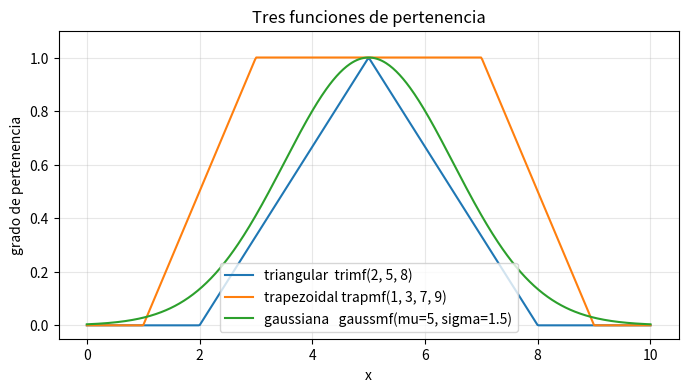
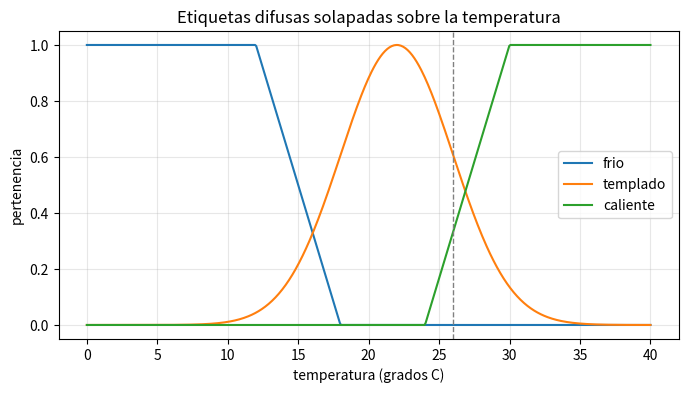
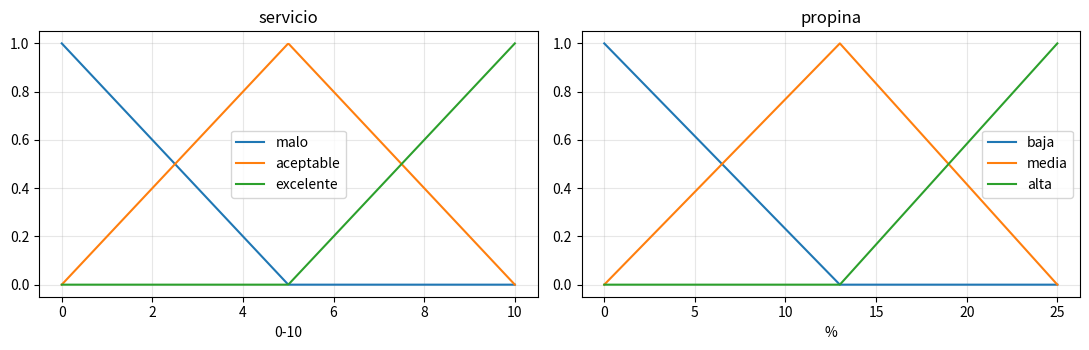
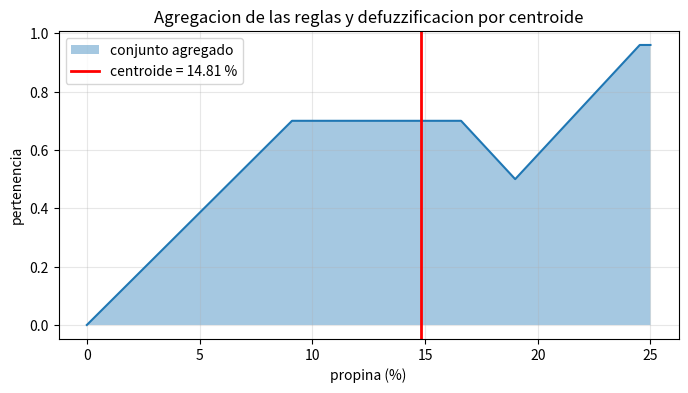
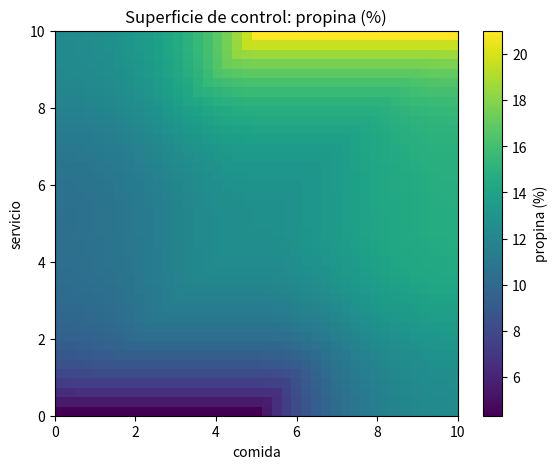
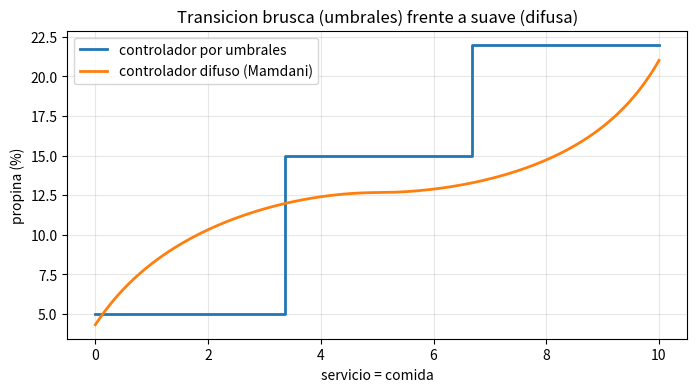

These charts were generated, in order, by the following Python code:
# En Colab ya viene todo. En tu maquina:  pip install numpy matplotlib
%matplotlib inline
import numpy as np
import matplotlib.pyplot as plt

def trimf(x, a, b, c):
    "Funcion triangular: sube de a a b, baja de b a c."
    x = np.asarray(x, dtype=float)
    y = np.zeros_like(x)
    izq = (x > a) & (x <= b)
    der = (x > b) & (x < c)
    if b > a:
        y[izq] = (x[izq] - a) / (b - a)
    if c > b:
        y[der] = (c - x[der]) / (c - b)
    y[x == b] = 1.0
    return y

def trapmf(x, a, b, c, d):
    "Funcion trapezoidal: sube a->b, plana b->c, baja c->d."
    x = np.asarray(x, dtype=float)
    y = np.zeros_like(x)
    sube = (x > a) & (x < b)
    plano = (x >= b) & (x <= c)
    baja = (x > c) & (x < d)
    if b > a:
        y[sube] = (x[sube] - a) / (b - a)
    y[plano] = 1.0
    if d > c:
        y[baja] = (d - x[baja]) / (d - c)
    return y

def gaussmf(x, mu, sigma):
    "Funcion gaussiana: campana centrada en mu, anchura sigma."
    x = np.asarray(x, dtype=float)
    return np.exp(-((x - mu) ** 2) / (2.0 * sigma ** 2))

print("Funciones de pertenencia listas.")

x = np.linspace(0, 10, 500)
fig, ax = plt.subplots(figsize=(8, 4))
ax.plot(x, trimf(x, 2, 5, 8), label="triangular  trimf(2, 5, 8)")
ax.plot(x, trapmf(x, 1, 3, 7, 9), label="trapezoidal trapmf(1, 3, 7, 9)")
ax.plot(x, gaussmf(x, 5, 1.5), label="gaussiana   gaussmf(mu=5, sigma=1.5)")
ax.set_xlabel("x"); ax.set_ylabel("grado de pertenencia")
ax.set_title("Tres funciones de pertenencia"); ax.set_ylim(-0.05, 1.1)
ax.legend(); ax.grid(alpha=0.3)
plt.show()

def frio(t):     return trapmf(t, 0, 0, 12, 18)
def templado(t): return gaussmf(t, 22, 4)
def caliente(t): return trapmf(t, 24, 30, 40, 40)

t = np.linspace(0, 40, 500)
fig, ax = plt.subplots(figsize=(8, 4))
ax.plot(t, frio(t),     label="frio")
ax.plot(t, templado(t), label="templado")
ax.plot(t, caliente(t), label="caliente")
ax.axvline(26, color="gray", ls="--", lw=1)
ax.set_xlabel("temperatura (grados C)"); ax.set_ylabel("pertenencia")
ax.set_title("Etiquetas difusas solapadas sobre la temperatura")
ax.legend(); ax.grid(alpha=0.3)
plt.show()

temp = 26.0
print(f"A {temp} grados C, la temperatura pertenece a:")
print(f"  frio     = {frio([temp])[0]:.3f}")
print(f"  templado = {templado([temp])[0]:.3f}")
print(f"  caliente = {caliente([temp])[0]:.3f}")

def f_y(a, b):  return min(a, b)
def f_o(a, b):  return max(a, b)
def f_no(a):    return 1 - a

a, b = 0.7, 0.4
print(f"a = {a},  b = {b}")
print(f"  a Y b  = min(a, b) = {f_y(a, b)}")
print(f"  a O b  = max(a, b) = {f_o(a, b)}")
print(f"  NO a   = 1 - a     = {f_no(a):.1f}")

def cf_combina(c1, c2):
    "Combina dos factores de certeza sobre la misma conclusion (MYCIN)."
    if c1 >= 0 and c2 >= 0:
        return c1 + c2 * (1 - c1)
    if c1 <= 0 and c2 <= 0:
        return c1 + c2 * (1 + c1)
    return (c1 + c2) / (1 - min(abs(c1), abs(c2)))

print("Dos evidencias A FAVOR  CF1=0.6, CF2=0.4 :", round(cf_combina(0.6, 0.4), 4))
print("Evidencias en CONFLICTO CF1=0.6, CF2=-0.3:", round(cf_combina(0.6, -0.3), 4))
print("Dos evidencias EN CONTRA CF1=-0.5, CF2=-0.4:", round(cf_combina(-0.5, -0.4), 4))

cf_regla, cf_antecedente = 0.8, 0.7
cf_conclusion = cf_regla * max(0, cf_antecedente)
print(f"Regla CF=0.8 con antecedente CF=0.7 -> conclusion CF = {cf_conclusion:.2f}")

P = np.linspace(0, 25, 1001)   # universo de la propina, en %

# conjuntos de entrada (servicio y comida, de 0 a 10)
def serv_malo(x):  return trimf(x, 0, 0, 5)
def serv_acep(x):  return trimf(x, 0, 5, 10)
def serv_exc(x):   return trimf(x, 5, 10, 10)
def com_mala(x):   return trimf(x, 0, 0, 5)
def com_buena(x):  return trimf(x, 5, 10, 10)

# conjuntos de salida (propina)
def prop_baja(x):  return trimf(x, 0, 0, 13)
def prop_media(x): return trimf(x, 0, 13, 25)
def prop_alta(x):  return trimf(x, 13, 25, 25)

xs = np.linspace(0, 10, 400)
fig, ax = plt.subplots(1, 2, figsize=(11, 3.6))
ax[0].plot(xs, serv_malo(xs), label="malo")
ax[0].plot(xs, serv_acep(xs), label="aceptable")
ax[0].plot(xs, serv_exc(xs),  label="excelente")
ax[0].set_title("servicio"); ax[0].set_xlabel("0-10"); ax[0].legend(); ax[0].grid(alpha=0.3)
ax[1].plot(P, prop_baja(P),  label="baja")
ax[1].plot(P, prop_media(P), label="media")
ax[1].plot(P, prop_alta(P),  label="alta")
ax[1].set_title("propina"); ax[1].set_xlabel("%"); ax[1].legend(); ax[1].grid(alpha=0.3)
plt.tight_layout(); plt.show()

def mamdani(serv, com, verbose=False):
    # 1) fuzzificacion
    m_malo  = serv_malo([serv])[0]
    m_acep  = serv_acep([serv])[0]
    m_exc   = serv_exc([serv])[0]
    f_mala  = com_mala([com])[0]
    f_buena = com_buena([com])[0]
    # 2) evaluacion de reglas (el "O" es max)
    r1 = max(m_malo, f_mala)   # -> propina baja
    r2 = m_acep                # -> propina media
    r3 = max(m_exc, f_buena)   # -> propina alta
    # 3) agregacion: recortar cada salida (min) y unir (max)
    agg = np.maximum.reduce([
        np.minimum(r1, prop_baja(P)),
        np.minimum(r2, prop_media(P)),
        np.minimum(r3, prop_alta(P)),
    ])
    # 4) defuzzificacion por centroide
    centro = np.sum(P * agg) / np.sum(agg) if agg.sum() > 0 else 0.0
    if verbose:
        print(f"entradas: servicio={serv}, comida={com}")
        print(f"  fuzzificacion servicio: malo={m_malo:.3f} aceptable={m_acep:.3f} excelente={m_exc:.3f}")
        print(f"  fuzzificacion comida:   mala={f_mala:.3f} buena={f_buena:.3f}")
        print(f"  reglas -> R1 baja={r1:.3f}  R2 media={r2:.3f}  R3 alta={r3:.3f}")
        print(f"  PROPINA (centroide) = {centro:.4f} %")
    return centro, agg

centro, agg = mamdani(6.5, 9.8, verbose=True)

centro, agg = mamdani(6.5, 9.8)
fig, ax = plt.subplots(figsize=(8, 4))
ax.fill_between(P, agg, alpha=0.4, label="conjunto agregado")
ax.plot(P, agg, lw=1.5)
ax.axvline(centro, color="red", lw=2, label=f"centroide = {centro:.2f} %")
ax.set_xlabel("propina (%)"); ax.set_ylabel("pertenencia")
ax.set_title("Agregacion de las reglas y defuzzificacion por centroide")
ax.legend(); ax.grid(alpha=0.3)
plt.show()
print(f"Propina recomendada para (servicio=6.5, comida=9.8): {centro:.2f} %")

n = 41
serv_grid = np.linspace(0, 10, n)
com_grid = np.linspace(0, 10, n)
Z = np.zeros((n, n))
for i, sv in enumerate(serv_grid):
    for j, cm in enumerate(com_grid):
        Z[i, j] = mamdani(sv, cm)[0]

fig, ax = plt.subplots(figsize=(6.5, 5))
im = ax.imshow(Z, origin="lower", extent=[0, 10, 0, 10], aspect="auto", cmap="viridis")
ax.set_xlabel("comida"); ax.set_ylabel("servicio")
ax.set_title("Superficie de control: propina (%)")
fig.colorbar(im, ax=ax, label="propina (%)")
plt.show()
print(f"propina minima en la malla: {Z.min():.2f} %   maxima: {Z.max():.2f} %")

def umbral(serv, com):
    m = (serv + com) / 2.0
    if m < 3.34:   return 5.0
    elif m < 6.67: return 15.0
    else:          return 22.0

vals = np.linspace(0, 10, 200)
y_difusa = np.array([mamdani(v, v)[0] for v in vals])
y_umbral = np.array([umbral(v, v) for v in vals])

fig, ax = plt.subplots(figsize=(8, 4))
ax.plot(vals, y_umbral, label="controlador por umbrales", lw=2, drawstyle="steps-post")
ax.plot(vals, y_difusa, label="controlador difuso (Mamdani)", lw=2)
ax.set_xlabel("servicio = comida"); ax.set_ylabel("propina (%)")
ax.set_title("Transicion brusca (umbrales) frente a suave (difusa)")
ax.legend(); ax.grid(alpha=0.3)
plt.show()

for v in [6.6, 6.8]:
    print(f"valor={v}: umbrales={umbral(v, v):.1f} %   difusa={mamdani(v, v)[0]:.2f} %")

mi_servicio = 3.0
mi_comida = 8.5
centro, _ = mamdani(mi_servicio, mi_comida, verbose=True)
print(f"\n>> Propina recomendada: {centro:.2f} %")
